2-way image classification set "obj" from GitHub (PrimeshShamilka/fabric_defect_detector); label vocabulary: defect free, stain.

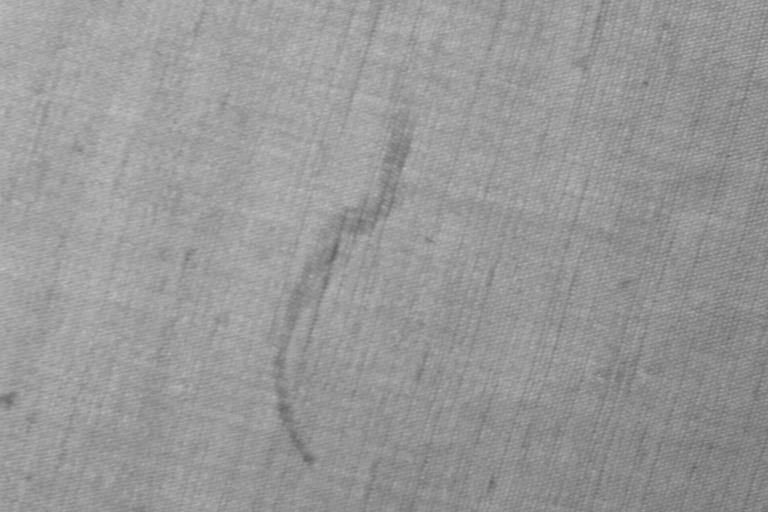
Label: stain

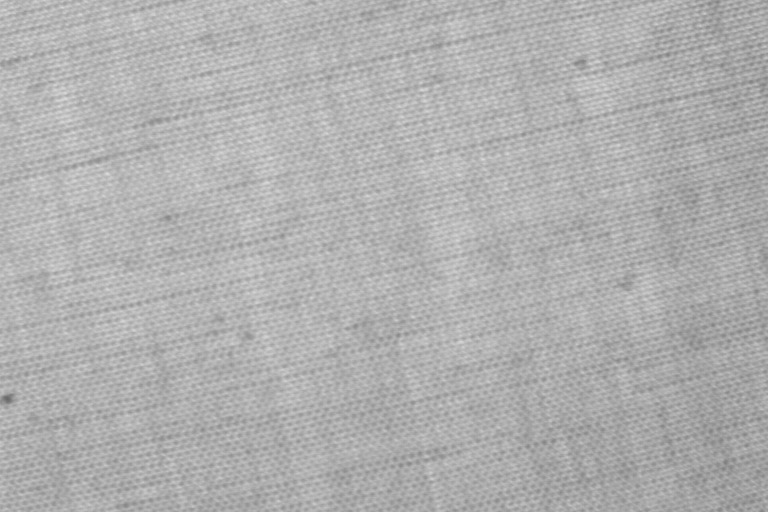
Label: defect free

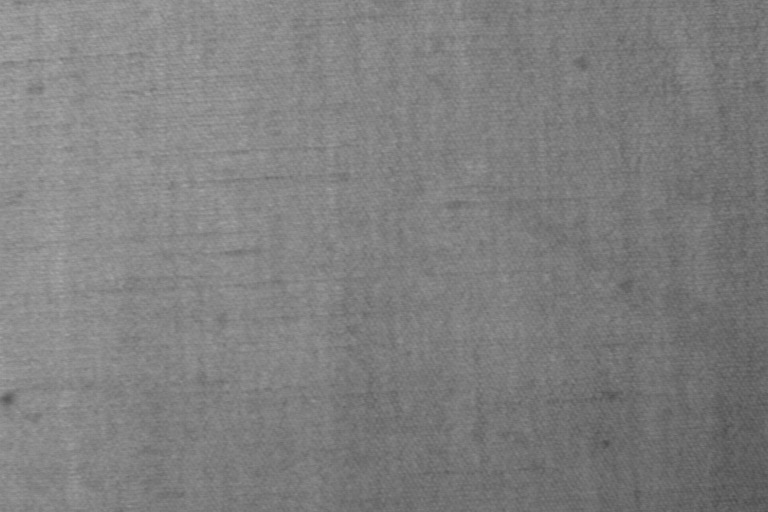
Label: defect free

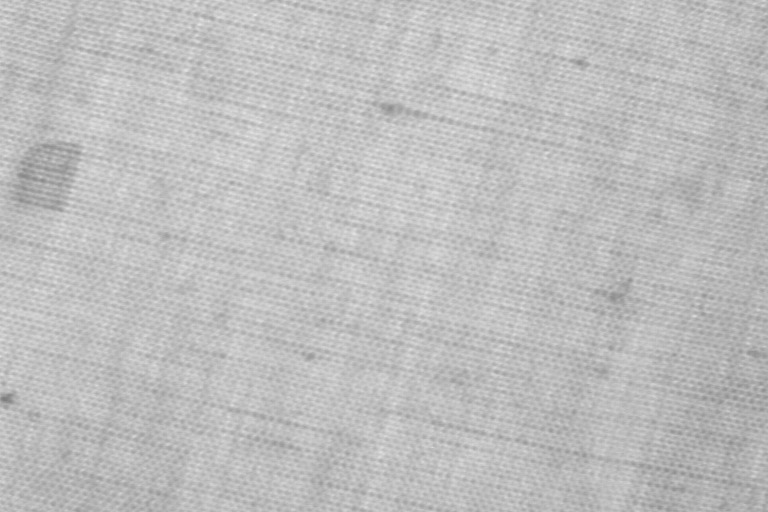
Label: stain

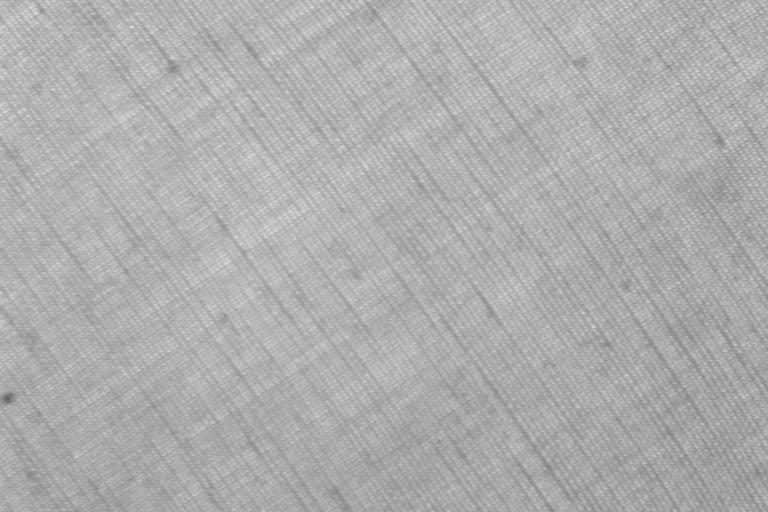
Label: defect free

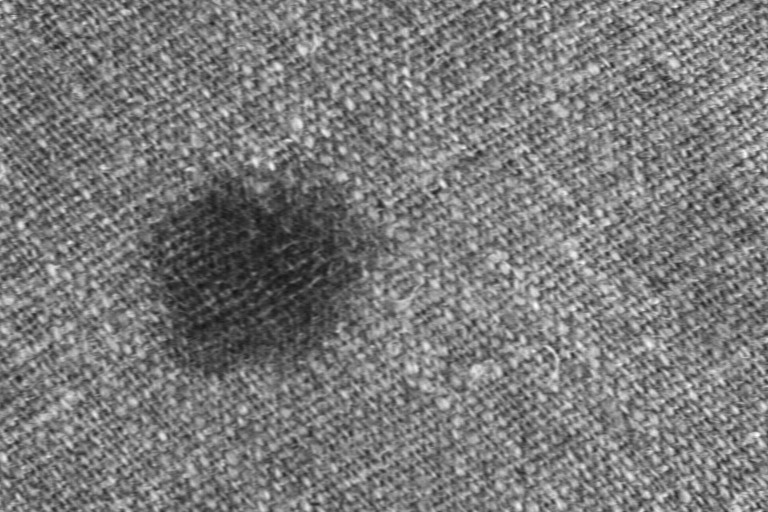
Label: stain
